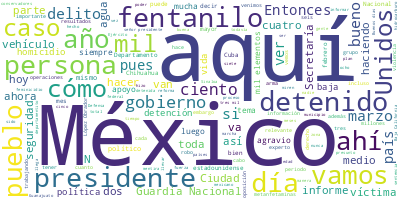

Source data for this figure (header and first rows):
Participante, Texto, Sentimiento, Palabras, Dia, Mes, Anio
PRESIDENTE ANDRES MANUEL LOPEZ OBRADOR, Buenos días. ¿Cómo están? Parece que est…, 0.0, 50, 22, 03, 2023
PRESIDENTE ANDRES MANUEL LOPEZ OBRADOR, Como cada 15 días, se informa sobre segu…, 0.0, 59, 22, 03, 2023
PRESIDENTE ANDRES MANUEL LOPEZ OBRADOR, Esto es muy bueno porque, si hay paz, si…, 0.0, 51, 22, 03, 2023
PRESIDENTE ANDRES MANUEL LOPEZ OBRADOR, Que no se permita nunca más la asociació…, 0.0, 55, 22, 03, 2023
PRESIDENTE ANDRES MANUEL LOPEZ OBRADOR, Entonces, por eso y por otras acciones s…, 0.0, 58, 22, 03, 2023
PRESIDENTE ANDRES MANUEL LOPEZ OBRADOR, Es muy importante fortalecer valores cul…, 0.0, 84, 22, 03, 2023
PRESIDENTE ANDRES MANUEL LOPEZ OBRADOR, Entonces, vamos al informe de seguridad …, 0.0, 64, 22, 03, 2023
PRESIDENTE ANDRES MANUEL LOPEZ OBRADOR, Cuando alguien se aferra a no querer ent…, 0.0, 34, 22, 03, 2023
PRESIDENTE ANDRES MANUEL LOPEZ OBRADOR, Dicen: ‘No, es que está desinformado’. N…, 0.0, 44, 22, 03, 2023
PRESIDENTE ANDRES MANUEL LOPEZ OBRADOR, En las pláticas familiares, con los amig…, 0.0, 7, 22, 03, 2023
PRESIDENTE ANDRES MANUEL LOPEZ OBRADOR, —Oye, pero está bajando la incidencia de…, 0.0, 7, 22, 03, 2023
PRESIDENTE ANDRES MANUEL LOPEZ OBRADOR, —No, hombre, ¿no vistes lo que dijeron e…, 0.0, 14, 22, 03, 2023
PRESIDENTE ANDRES MANUEL LOPEZ OBRADOR, —Oye, pero no ha habido devaluación, se …, 0.0, 16, 22, 03, 2023
PRESIDENTE ANDRES MANUEL LOPEZ OBRADOR, Eso contestan: ‘No nos ayuda, eso nos pe…, 0.0, 20, 22, 03, 2023
PRESIDENTE ANDRES MANUEL LOPEZ OBRADOR, O recientemente: ‘¡Qué barbaridad! El pr…, 0.0, 33, 22, 03, 2023
PRESIDENTE ANDRES MANUEL LOPEZ OBRADOR, Entonces, ya no hay ahí mucho que hacer.…, 0.0, 27, 22, 03, 2023
PRESIDENTE ANDRES MANUEL LOPEZ OBRADOR, Pero sí hay mucho joven de clases medias…, 0.0, 42, 22, 03, 2023
PRESIDENTE ANDRES MANUEL LOPEZ OBRADOR, No hay que olvidar que el libertador Sim…, 0.0, 37, 22, 03, 2023
PRESIDENTE ANDRES MANUEL LOPEZ OBRADOR, Y el otro caso extraordinario, Francisco…, 0.0, 34, 22, 03, 2023
PRESIDENTE ANDRES MANUEL LOPEZ OBRADOR, Y desde que regresa, desde 1904, empieza…, 0.0, 20, 22, 03, 2023
PRESIDENTE ANDRES MANUEL LOPEZ OBRADOR, Y luego, en 1906, 1907, cuando las huelg…, 0.0, 43, 22, 03, 2023
PRESIDENTE ANDRES MANUEL LOPEZ OBRADOR, Y ya en 1909 pues escribe ese libro, que…, 0.0, 35, 22, 03, 2023
PRESIDENTE ANDRES MANUEL LOPEZ OBRADOR, Entonces, sí, hay que seguir informando,…, 0.0, 34, 22, 03, 2023
PRESIDENTE ANDRES MANUEL LOPEZ OBRADOR, Que el conservadurismo, la oligarquía, h…, 0.0, 100, 22, 03, 2023
PRESIDENTE ANDRES MANUEL LOPEZ OBRADOR, Sin embargo, hay que seguir con la polém…, 0.0, 49, 22, 03, 2023
PRESIDENTE ANDRES MANUEL LOPEZ OBRADOR, Entonces, el presidente Biden muy bien, …, 0.0, 74, 22, 03, 2023
PRESIDENTE ANDRES MANUEL LOPEZ OBRADOR, Pero además es un departamentito dentro …, 0.0, 59, 22, 03, 2023
PRESIDENTE ANDRES MANUEL LOPEZ OBRADOR, Y luego, si ustedes ven el informe del d…, 0.0, 41, 22, 03, 2023
PRESIDENTE ANDRES MANUEL LOPEZ OBRADOR, Pueden contestarme lo que quieran, pero …, 0.0, 94, 22, 03, 2023
PRESIDENTE ANDRES MANUEL LOPEZ OBRADOR, Pero es muy buena la polémica, porque an…, 0.0, 102, 22, 03, 2023
PRESIDENTE ANDRES MANUEL LOPEZ OBRADOR, ¿Por qué en algunos países no los ven co…, 0.0, 11, 22, 03, 2023
PRESIDENTE ANDRES MANUEL LOPEZ OBRADOR, Por esa actitud. Y no es de todos los po…, 0.0, 21, 22, 03, 2023
PRESIDENTE ANDRES MANUEL LOPEZ OBRADOR, Pero por eso es muy bueno. Hay una encue…, 0.0, 127, 22, 03, 2023
PRESIDENTE ANDRES MANUEL LOPEZ OBRADOR, Se ha demostrado, ahí lo va a decir, cre…, 0.0, 27, 22, 03, 2023
PRESIDENTE ANDRES MANUEL LOPEZ OBRADOR, Entonces, necesitamos informar, informar…, 0.0, 28, 22, 03, 2023
PRESIDENTE ANDRES MANUEL LOPEZ OBRADOR, Pero ya nos pasamos, ya vámonos al infor…, 0.0, 10, 22, 03, 2023
JOSE RAFAEL OJEDA DURAN, Muy buenos días. Con su permiso, señor p…, 0.0, 19, 22, 03, 2023
JOSE RAFAEL OJEDA DURAN, Los elementos desplegados para todas est…, 0.0, 49, 22, 03, 2023
JOSE RAFAEL OJEDA DURAN, De estas ocho acciones, vamos a ir viend…, 0.0, 23, 22, 03, 2023
JOSE RAFAEL OJEDA DURAN, En lo que se refiere al mantenimiento de…, 0.0, 46, 22, 03, 2023
JOSE RAFAEL OJEDA DURAN, En lo que se refiere a la protección mar…, 0.0, 47, 22, 03, 2023
JOSE RAFAEL OJEDA DURAN, Lo que se llevó a cabo en este periodo f…, 0.0, 30, 22, 03, 2023
JOSE RAFAEL OJEDA DURAN, En las inspecciones que se llevaron a ve…, 0.0, 54, 22, 03, 2023
JOSE RAFAEL OJEDA DURAN, La que sigue, por favor. Esto es lo que …, 0.0, 43, 22, 03, 2023
LUIS CRESENCIO SANDOVAL GONZALEZ, Con su permiso, señor presidente., 0.0, 5, 22, 03, 2023
LUIS CRESENCIO SANDOVAL GONZALEZ, Continuamos con el informe. Este informe…, 0.0, 51, 22, 03, 2023
LUIS CRESENCIO SANDOVAL GONZALEZ, Aquí tenemos las tareas: estrategia naci…, 0.0, 76, 22, 03, 2023
LUIS CRESENCIO SANDOVAL GONZALEZ, Aquí vamos a ver el despliegue de la Gua…, 0.0, 75, 22, 03, 2023
LUIS CRESENCIO SANDOVAL GONZALEZ, Aquí el Ejército, con 97 mil elementos, …, 0.0, 67, 22, 03, 2023
LUIS CRESENCIO SANDOVAL GONZALEZ, Aquí lo que tenemos de efectivos en la G…, 0.0, 72, 22, 03, 2023
LUIS CRESENCIO SANDOVAL GONZALEZ, Entre el 19 y el 22, ¿qué se ha hecho en…, 0.0, 63, 22, 03, 2023
LUIS CRESENCIO SANDOVAL GONZALEZ, Para el 23 esto es lo que se está desarr…, 0.0, 22, 22, 03, 2023
LUIS CRESENCIO SANDOVAL GONZALEZ, También, en cuanto a apoyos en este peri…, 0.0, 77, 22, 03, 2023
LUIS CRESENCIO SANDOVAL GONZALEZ, Estos son los resultados del Estado mexi…, 0.0, 94, 22, 03, 2023
LUIS CRESENCIO SANDOVAL GONZALEZ, Y los resultados también, la Guardia Nac…, 0.0, 49, 22, 03, 2023
LUIS CRESENCIO SANDOVAL GONZALEZ, Durante estos 15 días se hizo la detenci…, 0.0, 22, 22, 03, 2023
LUIS CRESENCIO SANDOVAL GONZALEZ, El 9 de marzo en Chihuahua a uno más de …, 0.0, 27, 22, 03, 2023
LUIS CRESENCIO SANDOVAL GONZALEZ, El 9 de marzo en Reynosa a un miembro, u…, 0.0, 28, 22, 03, 2023
LUIS CRESENCIO SANDOVAL GONZALEZ, El día 11 de marzo en Culiacán, Sinaloa,…, 0.0, 51, 22, 03, 2023
LUIS CRESENCIO SANDOVAL GONZALEZ, El día 16 en Tlaxcala se detuvo a una pe…, 0.0, 30, 22, 03, 2023
... 305 more rows
